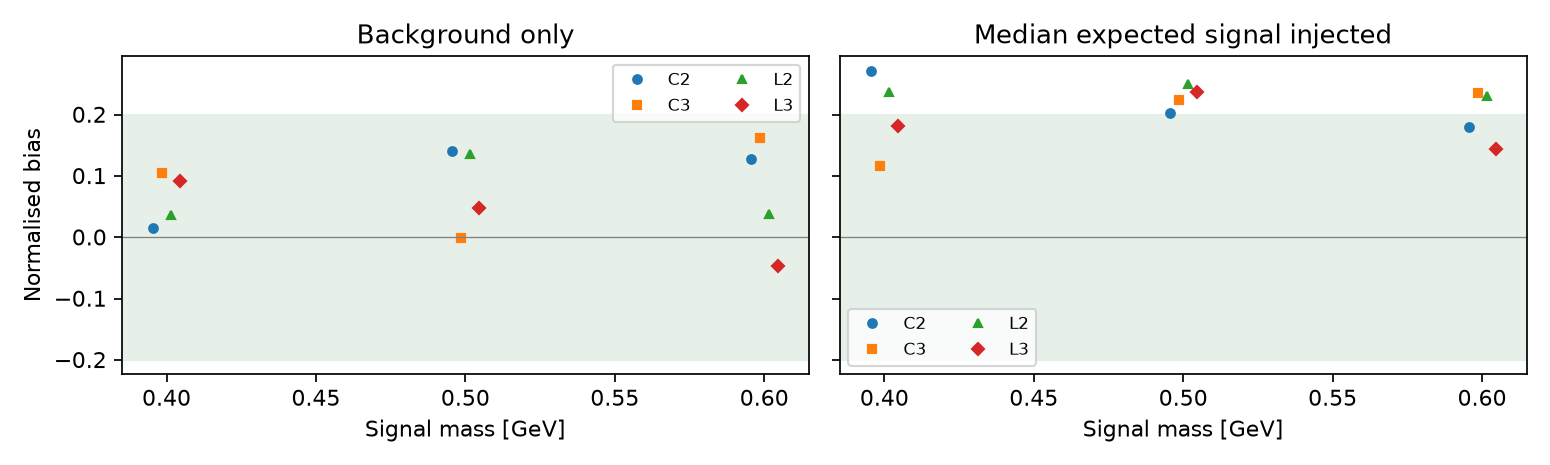

The table this chart was drawn from, first rows:
tag, mass, generator, model, scope, n, bias, lo, hi, sd, mean_residual, C2, C3, L2, L3
env, 0.4, C2, C2+L3, own, 178, -0.02887, -0.17, 0.1215, 4.24, -0.1224, 104, 0, 0, 74
env, 0.4, C2, C3+L3, own, 178, 0.01696, -0.1241, 0.1742, 4.614, 0.07826, 0, 82, 0, 96
env, 0.4, C2, C3+L2, own, 178, -0.06643, -0.2103, 0.08071, 4.106, -0.2727, 0, 78, 100, 0
env, 0.4, C2, C2+L3, common, 168, -0.02117, -0.1668, 0.1354, 4.318, -0.09141, 98, 0, 0, 70
env, 0.4, C2, C3+L3, common, 168, 0.01562, -0.1332, 0.1742, 4.716, 0.07367, 0, 78, 0, 90
env, 0.4, C2, C3+L2, common, 168, -0.08123, -0.2266, 0.07371, 4.161, -0.338, 0, 74, 94, 0
env, 0.4, L2, C2+L3, own, 177, 0.06889, -0.07481, 0.2207, 4.258, 0.2933, 98, 0, 0, 79
env, 0.4, L2, C3+L3, own, 179, 0.03979, -0.1045, 0.1931, 4.451, 0.1771, 0, 91, 0, 88
env, 0.4, L2, C3+L2, own, 177, 0.05038, -0.09344, 0.2143, 4.35, 0.2192, 0, 74, 103, 0
env, 0.4, L2, C2+L3, common, 169, 0.07898, -0.07347, 0.2399, 4.301, 0.3397, 93, 0, 0, 76
env, 0.4, L2, C3+L3, common, 169, 0.0364, -0.1171, 0.1963, 4.533, 0.165, 0, 86, 0, 83
env, 0.4, L2, C3+L2, common, 169, 0.03456, -0.1163, 0.1918, 4.416, 0.1526, 0, 68, 101, 0
env, 0.4, C3, C2+L3, own, 175, 0.06012, -0.08992, 0.2128, 4.313, 0.2593, 1, 0, 0, 174
env, 0.4, C3, C3+L3, own, 177, 0.1219, -0.02387, 0.274, 4.344, 0.5295, 0, 118, 0, 59
env, 0.4, C3, C3+L2, own, 175, 0.1248, -0.02257, 0.277, 4.356, 0.5436, 0, 174, 1, 0
env, 0.4, C3, C2+L3, common, 168, 0.06522, -0.08496, 0.2193, 4.353, 0.2839, 1, 0, 0, 167
env, 0.4, C3, C3+L3, common, 168, 0.1049, -0.04138, 0.2608, 4.398, 0.4614, 0, 111, 0, 57
env, 0.4, C3, C3+L2, common, 168, 0.1106, -0.0358, 0.2661, 4.401, 0.4868, 0, 167, 1, 0
env, 0.4, L3, C2+L3, own, 176, 0.1196, -0.02864, 0.2724, 5.274, 0.6309, 5, 0, 0, 171
env, 0.4, L3, C3+L3, own, 177, 0.1066, -0.04208, 0.2648, 5.193, 0.5535, 0, 64, 0, 113
env, 0.4, L3, C3+L2, own, 174, 0.113, -0.03239, 0.2757, 4.94, 0.5581, 0, 167, 7, 0
env, 0.4, L3, C2+L3, common, 166, 0.1091, -0.04251, 0.2666, 5.402, 0.5896, 5, 0, 0, 161
env, 0.4, L3, C3+L3, common, 166, 0.09137, -0.05801, 0.248, 5.309, 0.4851, 0, 61, 0, 105
env, 0.4, L3, C3+L2, common, 166, 0.1008, -0.05169, 0.2598, 5.01, 0.5051, 0, 159, 7, 0
env, 0.5, C2, C2+L3, own, 183, 0.1394, -0.002433, 0.2702, 5.722, 0.7976, 115, 0, 0, 68
env, 0.5, C2, C3+L3, own, 184, 0.1329, -0.009419, 0.2699, 6.085, 0.8085, 0, 91, 0, 93
env, 0.5, C2, C3+L2, own, 183, 0.1171, -0.02374, 0.2584, 5.898, 0.6908, 0, 79, 104, 0
env, 0.5, C2, C2+L3, common, 178, 0.1336, -0.01461, 0.2748, 5.795, 0.7741, 111, 0, 0, 67
env, 0.5, C2, C3+L3, common, 178, 0.1398, -0.004775, 0.2845, 6.124, 0.8564, 0, 88, 0, 90
env, 0.5, C2, C3+L2, common, 178, 0.1219, -0.0283, 0.2645, 5.927, 0.7223, 0, 76, 102, 0
env, 0.5, L2, C2+L3, own, 190, 0.1191, -0.02227, 0.2599, 4.98, 0.5931, 110, 0, 0, 80
env, 0.5, L2, C3+L3, own, 192, 0.1445, 0.006836, 0.2896, 5.321, 0.7687, 0, 88, 0, 104
env, 0.5, L2, C3+L2, own, 193, 0.07505, -0.06711, 0.2228, 4.983, 0.3739, 0, 84, 109, 0
env, 0.5, L2, C2+L3, common, 189, 0.1226, -0.02168, 0.2702, 4.987, 0.6116, 109, 0, 0, 80
env, 0.5, L2, C3+L3, common, 189, 0.1355, -0.008905, 0.2857, 5.287, 0.7167, 0, 88, 0, 101
env, 0.5, L2, C3+L2, common, 189, 0.08111, -0.06559, 0.2282, 5.02, 0.4071, 0, 80, 109, 0
env, 0.5, C3, C2+L3, own, 191, -0.1457, -0.2894, -0.001769, 5.947, -0.8663, 47, 0, 0, 144
env, 0.5, C3, C3+L3, own, 195, 0.01044, -0.1282, 0.1455, 5.453, 0.0569, 0, 103, 0, 92
env, 0.5, C3, C3+L2, own, 193, -0.09034, -0.2311, 0.05336, 5.992, -0.5413, 0, 155, 38, 0
env, 0.5, C3, C2+L3, common, 190, -0.1504, -0.2998, -0.01359, 5.949, -0.8949, 47, 0, 0, 143
env, 0.5, C3, C3+L3, common, 190, -0.0005693, -0.1449, 0.1369, 5.49, -0.003125, 0, 101, 0, 89
env, 0.5, C3, C3+L2, common, 190, -0.1009, -0.2468, 0.03783, 5.948, -0.6001, 0, 153, 37, 0
env, 0.5, L3, C2+L3, own, 193, -0.1393, -0.2816, 0.00154, 5.282, -0.7356, 55, 0, 0, 138
env, 0.5, L3, C3+L3, own, 196, 0.06127, -0.07536, 0.2052, 5.187, 0.3178, 0, 94, 0, 102
env, 0.5, L3, C3+L2, own, 196, -0.08374, -0.2293, 0.05667, 5.367, -0.4494, 0, 155, 41, 0
env, 0.5, L3, C2+L3, common, 193, -0.1393, -0.2864, 0.002708, 5.282, -0.7356, 55, 0, 0, 138
env, 0.5, L3, C3+L3, common, 193, 0.04696, -0.09191, 0.1933, 5.186, 0.2435, 0, 93, 0, 100
env, 0.5, L3, C3+L2, common, 193, -0.09484, -0.2392, 0.04295, 5.377, -0.51, 0, 152, 41, 0
env, 0.6, C2, C2+L3, own, 200, 0.09945, -0.04059, 0.227, 5.373, 0.5343, 184, 0, 0, 16
env, 0.6, C2, C3+L3, own, 200, 0.1302, -0.009015, 0.2618, 5.887, 0.7664, 0, 189, 0, 11
env, 0.6, C2, C3+L2, own, 199, 0.07158, -0.06546, 0.2139, 5.548, 0.3971, 0, 196, 3, 0
env, 0.6, C2, C2+L3, common, 199, 0.09725, -0.04303, 0.2282, 5.384, 0.5236, 183, 0, 0, 16
env, 0.6, C2, C3+L3, common, 199, 0.1279, -0.00803, 0.2614, 5.9, 0.7546, 0, 188, 0, 11
env, 0.6, C2, C3+L2, common, 199, 0.07158, -0.06567, 0.2093, 5.548, 0.3971, 0, 196, 3, 0
env, 0.6, L2, C2+L3, own, 198, 0.2026, 0.07111, 0.3448, 6.071, 1.23, 4, 0, 0, 194
env, 0.6, L2, C3+L3, own, 197, 0.039, -0.09655, 0.1822, 6.331, 0.2469, 0, 21, 0, 176
env, 0.6, L2, C3+L2, own, 196, -0.08484, -0.2253, 0.05726, 5.271, -0.4472, 0, 22, 174, 0
env, 0.6, L2, C2+L3, common, 194, 0.2035, 0.0654, 0.343, 6.13, 1.248, 4, 0, 0, 190
env, 0.6, L2, C3+L3, common, 194, 0.03854, -0.1033, 0.1802, 6.378, 0.2458, 0, 21, 0, 173
env, 0.6, L2, C3+L2, common, 194, -0.08454, -0.2273, 0.06002, 5.284, -0.4467, 0, 21, 173, 0
... 84 more rows
